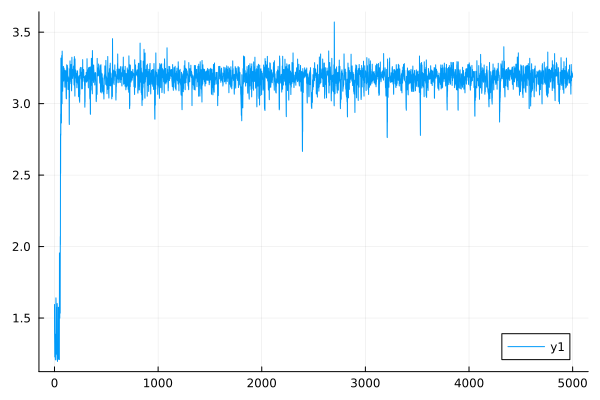

Source data for this figure (header and first rows):
0	1.5951040062084298
1	1.388
2	1.34
3	1.228
4	1.388
5	1.299
6	1.323
7	1.297
8	1.226
9	1.207
10	1.279
11	1.264
12	1.291
13	1.256
14	1.641
15	1.615
16	1.263
17	1.251
18	1.574
19	1.555
20	1.293
21	1.243
22	1.3
23	1.276
24	1.233
25	1.209
26	1.601
27	1.575
28	1.202
29	1.197
30	1.308
31	1.265
32	1.27
33	1.256
34	1.229
35	1.228
36	1.218
37	1.215
38	1.575
39	1.564
40	1.229
41	1.211
42	1.248
43	1.213
44	1.324
45	1.224
46	1.248
47	1.209
48	1.955
49	1.908
50	1.513
51	1.499
52	1.951
53	1.901
54	1.541
55	1.534
56	2.07
57	2.014
58	2.788
59	2.511
60	2.927
... 4,940 more rows
